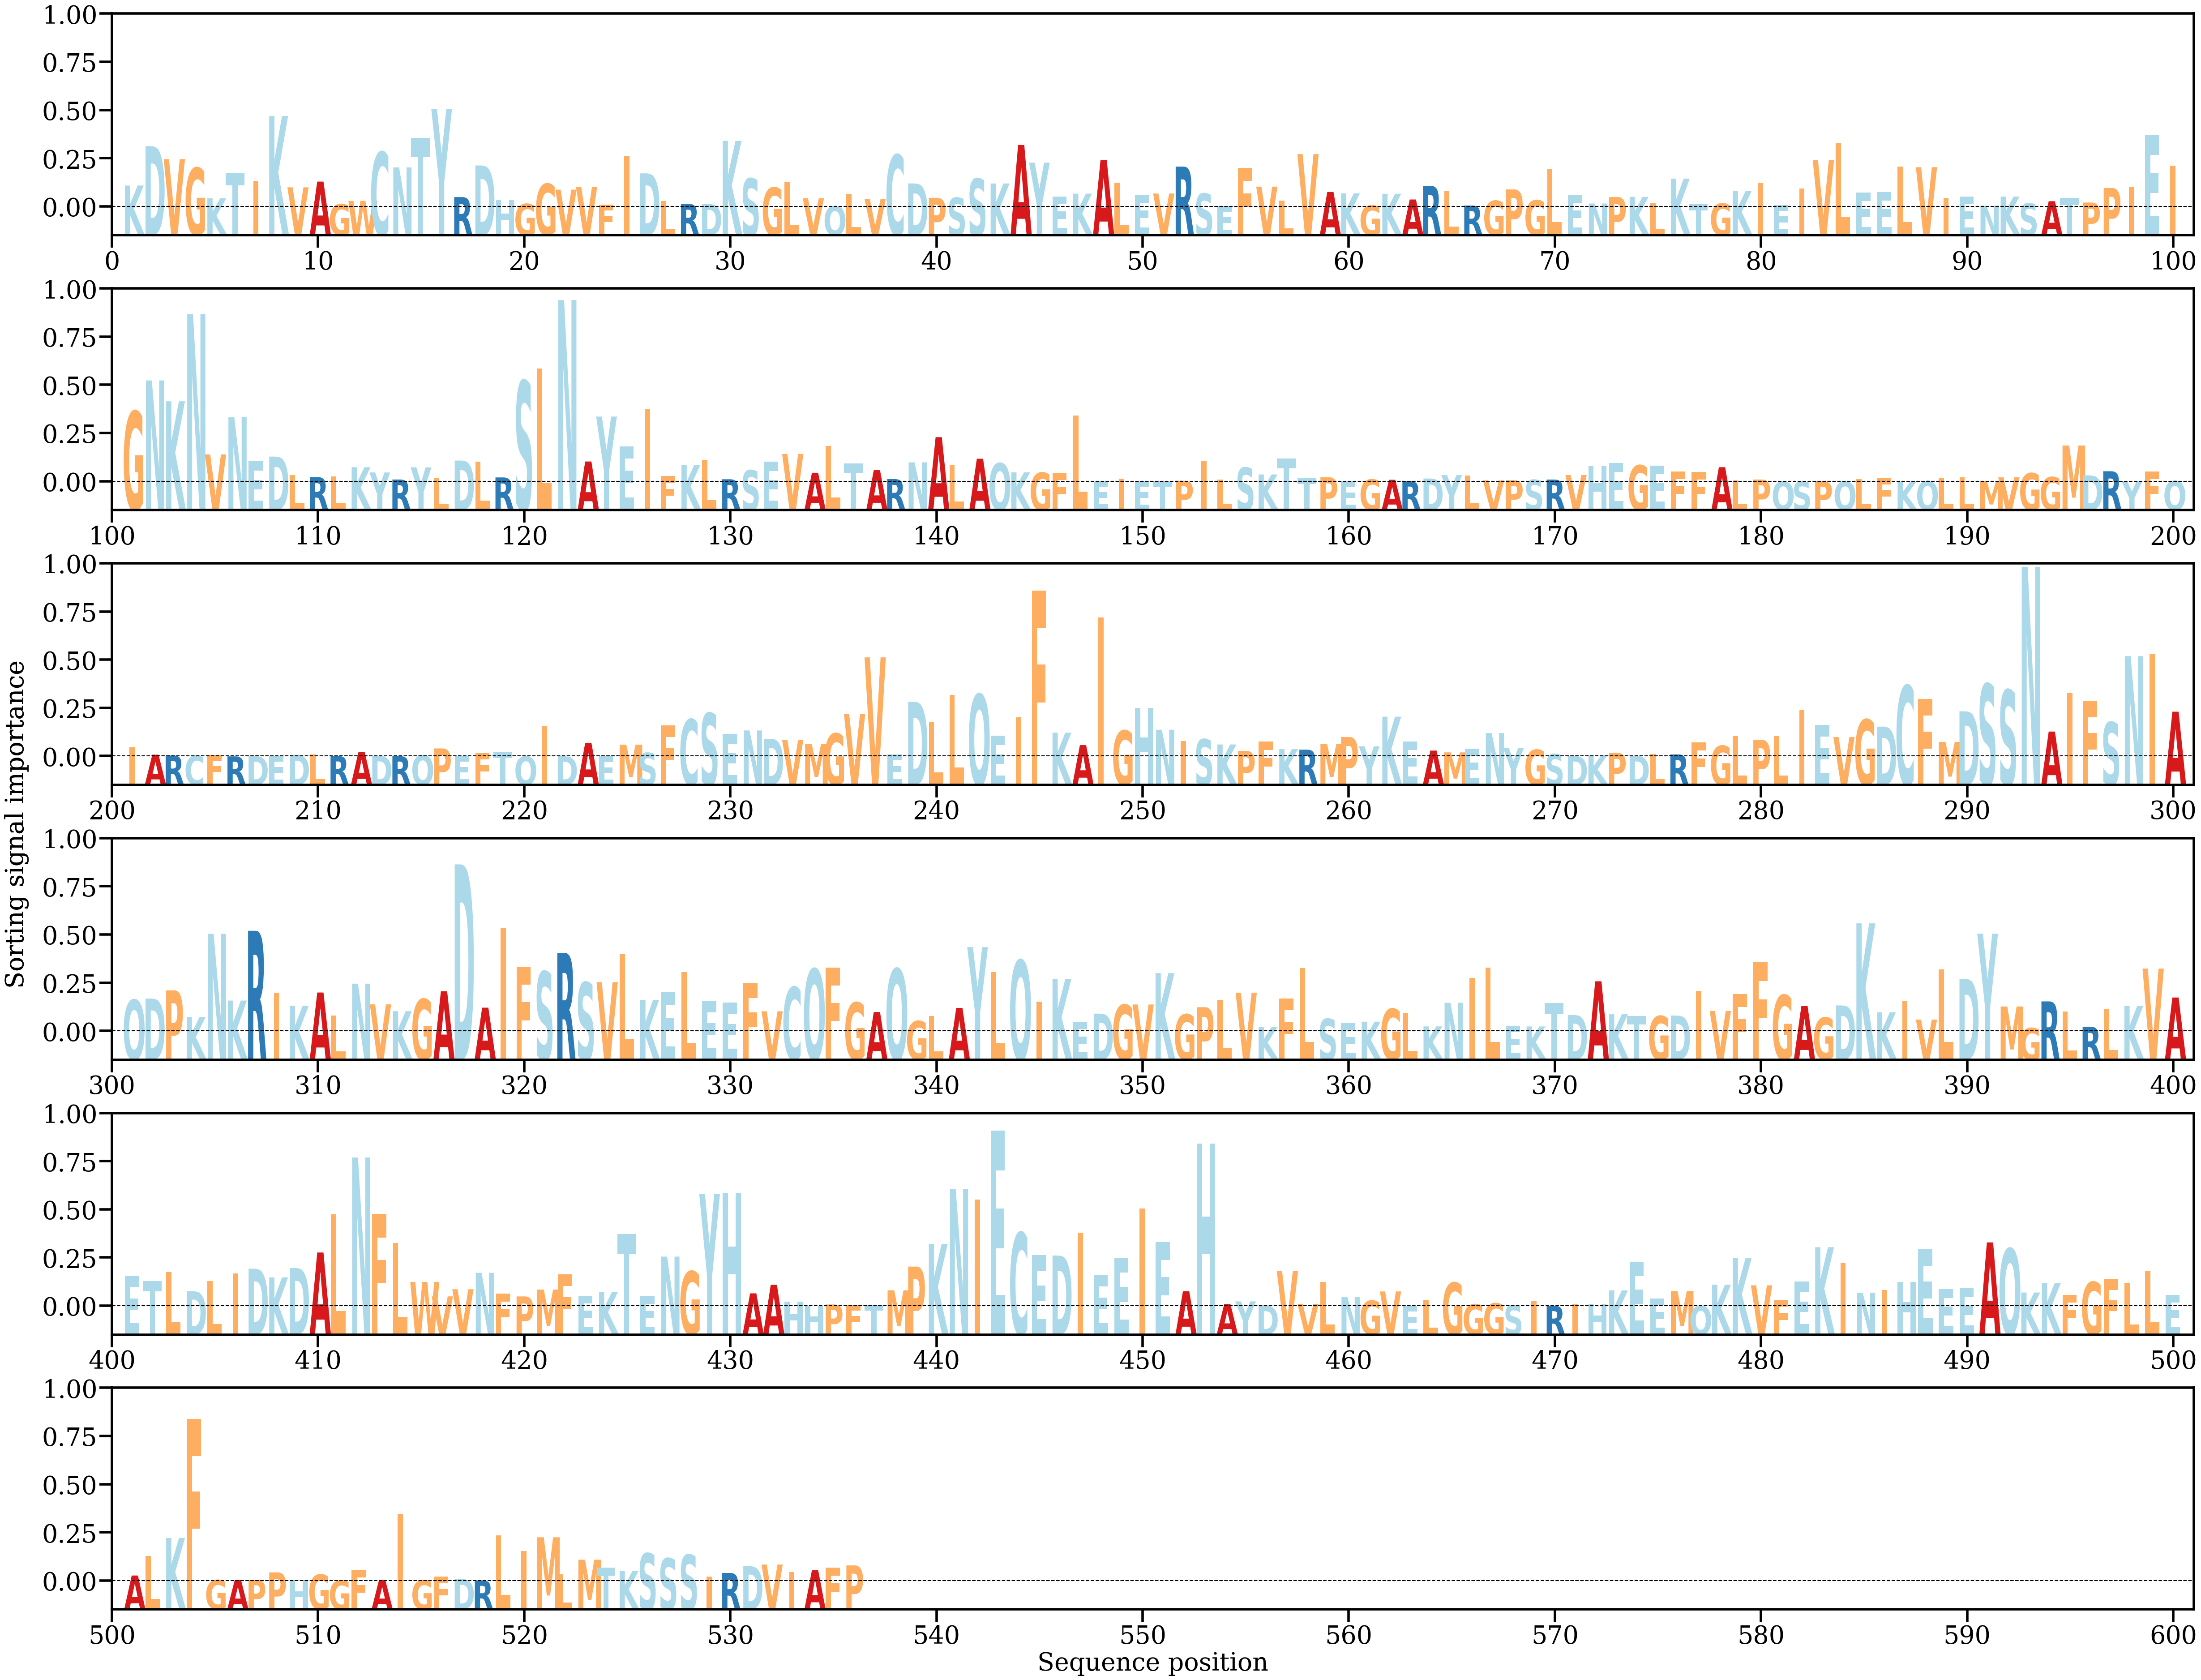

Data behind this chart, as committed beside it:
AA, Alpha
K, [0.00144176]
D, [0.00410594]
V, [0.00322645]
G, [0.00264005]
K, [0.00058001]
T, [0.00227237]
I, [0.00174955]
K, [0.00614063]
V, [0.00131916]
A, [0.00170836]
G, [0.00018155]
W, [0.00040354]
C, [0.0037081]
N, [0.00266834]
T, [0.00465762]
Y, [0.00662422]
R, [0.00065975]
D, [0.00279819]
H, [0.00046866]
G, [0.00020023]
G, [0.00155329]
V, [0.00116351]
V, [0.00135367]
F, [0.00014483]
I, [0.0034513]
D, [0.00226419]
L, [0.00037993]
R, [0.00019956]
D, [0.00019952]
K, [0.00446718]
S, [0.00191725]
G, [0.00130378]
L, [0.00169758]
V, [0.00058228]
Q, [4.4304543e-05]
L, [0.00088118]
V, [0.00053607]
C, [0.00352092]
D, [0.00158435]
P, [0.00060893]
S, [0.00061747]
S, [0.00191083]
K, [0.00158039]
A, [0.00418454]
Y, [0.00298842]
E, [0.00068153]
K, [0.00089254]
A, [0.00316543]
L, [0.00163729]
E, [0.00079712]
V, [0.00090209]
R, [0.00272394]
S, [0.00090108]
E, [4.4387616e-05]
F, [0.00262847]
V, [0.00136862]
L, [0.00042173]
V, [0.00356673]
A, [0.00100441]
K, [0.00091324]
... 476 more rows
